Run: headless pygame with SDL's dummy video driver; simulated clock (each Clock.tick advances the game by its frame time, no real sleeping); random seed 0; keys injected as events and as key.get_pressed() state; mouse plan: one left click at the window centre at the start of phase 2, then a move to the lower-right quarter at the start of phase 3.
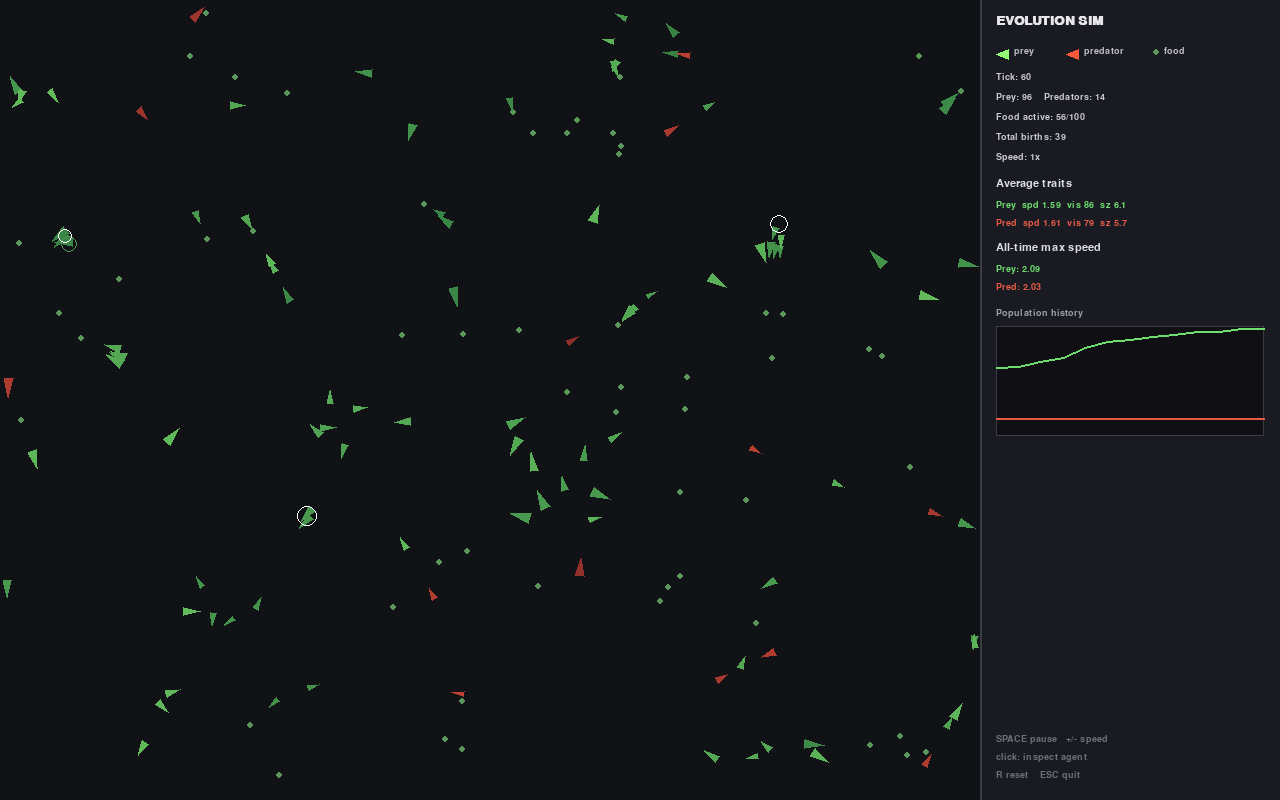
Frame 1 of 4 · flips 1–60 · no input
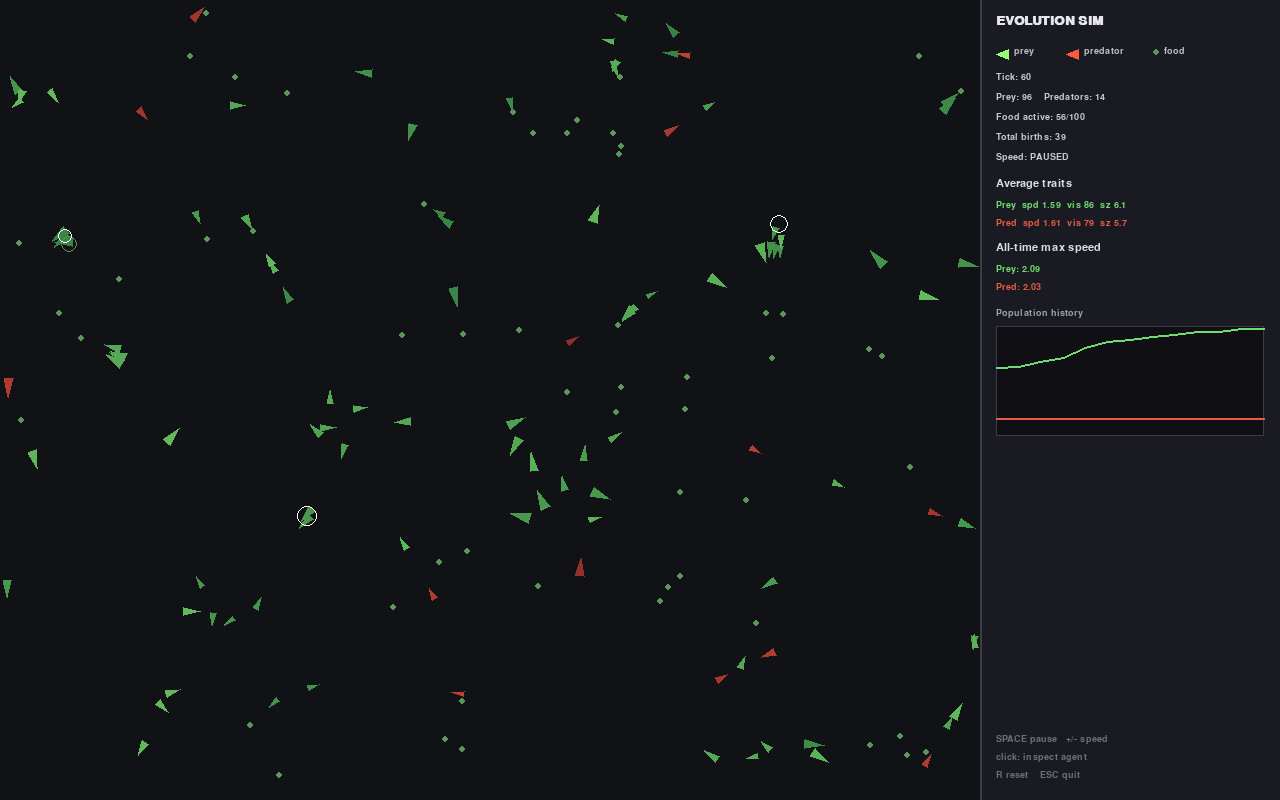
Frame 2 of 4 · flips 61–180 · clicked the window centre · tapped SPACE, RETURN · held RIGHT (→), D
Frame 3 of 4 · flips 181–300 · moved the mouse to the lower-right quarter · held DOWN (↓), S · screen unchanged from frame 2, image omitted
Frame 4 of 4 · flips 301–420 · held LEFT (←), A, UP (↑), W · screen unchanged from frame 3, image omitted

The pygame program that drew these frames:

"""
Predator/Prey Evolution Simulator
==================================
A little ecosystem where prey and predators evolve their physical traits
(speed, vision, size, energy efficiency) purely through survival pressure.

There's no hand-coded "intelligence" beyond simple instinctive steering
(flee / chase / seek food / wander) -- the interesting behavior emerges
because individuals with better genomes survive and reproduce more,
generation after generation.

Run it:
    python3 sim.py

Controls:
    SPACE        pause / resume
    + / -        speed up / slow down simulation
    Click        select an agent to inspect its genome
    R            reset the simulation
    ESC          quit
"""

import math
import random
from collections import deque

import pygame
from pygame.math import Vector2

# --------------------------------------------------------------------------
# Configuration -- tweak these to change how the ecosystem behaves
# --------------------------------------------------------------------------

SCREEN_W, SCREEN_H = 1280, 800
SIDEBAR_W = 300
SIM_W = SCREEN_W - SIDEBAR_W
SIM_H = SCREEN_H
FPS = 60
MAX_SIM_SPEED = 8

GRID_CELL = 50          # spatial hash cell size, for fast neighbor queries
STEER_LERP = 0.18        # how quickly agents turn toward their desired direction
WANDER_JITTER = 0.35      # how much a wandering agent's heading drifts per tick

# Population limits
INITIAL_PREY = 60
INITIAL_PRED = 14
MAX_PREY = 160
MAX_PRED = 50
FOOD_MAX = 100
FOOD_RADIUS = 3
FOOD_ENERGY = 38
FOOD_REGROW_TICKS = 140

# Energy economy
START_ENERGY = 45
MOVE_COST_FACTOR = 0.0035
BASE_COST_FACTOR = 0.006
REPRO_PREY = 75
REPRO_PRED = 95
REPRO_GIVE_FRACTION = 0.45
REPRO_COST = 4
CATCH_ENERGY_FRACTION = 0.75
CATCH_FLAT_BONUS = 14

MAX_AGE_PREY = 2600
MAX_AGE_PRED = 3200

# Genetics
MUTATION_RATE = 0.18
MUTATION_STRENGTH = 0.14
TRAIT_BOUNDS = {
    "speed": (0.6, 3.4),
    "vision": (35.0, 170.0),
    "size": (3.0, 11.0),
    "efficiency": (0.6, 1.7),
}

# Migration safety net -- prevents permanent dead-ends. Represents genetic
# diversity occasionally wandering in from neighboring populations.
MIGRATION_INTERVAL = 150
MIGRATION_MIN_PREY = 12
MIGRATION_MIN_PRED = 4

HISTORY_INTERVAL = 5
HISTORY_LEN = 400

# Colors
BG_COLOR = (10, 10, 14)
SIM_BG_COLOR = (16, 18, 22)
SIDEBAR_BG = (26, 27, 34)
FOOD_COLOR = (90, 150, 90)
PREY_GRAPH_COLOR = (110, 220, 110)
PRED_GRAPH_COLOR = (230, 90, 70)
WHITE = (255, 255, 255)


# --------------------------------------------------------------------------
# Genetics
# --------------------------------------------------------------------------

class Genome:
    __slots__ = ("speed", "vision", "size", "efficiency")

    def __init__(self, speed, vision, size, efficiency):
        self.speed = speed
        self.vision = vision
        self.size = size
        self.efficiency = efficiency

    @staticmethod
    def random():
        return Genome(
            speed=random.uniform(1.0, 2.1),
            vision=random.uniform(55, 115),
            size=random.uniform(4.5, 8.0),
            efficiency=random.uniform(0.9, 1.3),
        )

    def mutate(self):
        def m(val, key):
            lo, hi = TRAIT_BOUNDS[key]
            if random.random() < MUTATION_RATE:
                val += random.gauss(0, (hi - lo) * MUTATION_STRENGTH)
            return max(lo, min(hi, val))

        return Genome(
            speed=m(self.speed, "speed"),
            vision=m(self.vision, "vision"),
            size=m(self.size, "size"),
            efficiency=m(self.efficiency, "efficiency"),
        )


# --------------------------------------------------------------------------
# Entities
# --------------------------------------------------------------------------

class Agent:
    __slots__ = ("kind", "pos", "vel", "genome", "energy", "age", "wander_angle", "alive")

    def __init__(self, kind, pos, genome, energy):
        self.kind = kind  # "prey" or "predator"
        self.pos = Vector2(pos)
        self.vel = Vector2(0, 0)
        self.genome = genome
        self.energy = energy
        self.age = 0
        self.wander_angle = random.uniform(0, math.tau)
        self.alive = True


class Food:
    __slots__ = ("pos", "active", "regrow_timer")

    def __init__(self, pos):
        self.pos = Vector2(pos)
        self.active = True
        self.regrow_timer = 0


def random_pos(margin=12):
    return Vector2(random.uniform(margin, SIM_W - margin), random.uniform(margin, SIM_H - margin))


# --------------------------------------------------------------------------
# Spatial hashing -- avoids O(n^2) neighbor scans as populations grow
# --------------------------------------------------------------------------

class SpatialGrid:
    def __init__(self, cell_size=GRID_CELL):
        self.cell_size = cell_size
        self.cells = {}

    def _key(self, x, y):
        return (int(x // self.cell_size), int(y // self.cell_size))

    def insert(self, obj, x, y):
        self.cells.setdefault(self._key(x, y), []).append(obj)

    def nearby(self, x, y, radius):
        result = []
        r = int(radius // self.cell_size) + 1
        cx, cy = self._key(x, y)
        for dx in range(-r, r + 1):
            for dy in range(-r, r + 1):
                bucket = self.cells.get((cx + dx, cy + dy))
                if bucket:
                    result.extend(bucket)
        return result


def nearest(candidates, x, y, predicate):
    best = None
    best_d2 = None
    for c in candidates:
        if not predicate(c):
            continue
        dx = c.pos.x - x
        dy = c.pos.y - y
        d2 = dx * dx + dy * dy
        if best_d2 is None or d2 < best_d2:
            best_d2 = d2
            best = c
    return best, (math.sqrt(best_d2) if best_d2 is not None else None)


# --------------------------------------------------------------------------
# World -- holds all state and runs one simulation tick at a time
# --------------------------------------------------------------------------

class World:
    def __init__(self):
        self.tick = 0
        self.total_births = 0
        self.records = {"prey_speed": 0.0, "pred_speed": 0.0, "prey_vision": 0.0, "pred_vision": 0.0}
        self.history_prey = deque(maxlen=HISTORY_LEN)
        self.history_pred = deque(maxlen=HISTORY_LEN)
        self.history_prey.append(INITIAL_PREY)
        self.history_pred.append(INITIAL_PRED)
        self.effects = []

        self.prey = [Agent("prey", random_pos(), Genome.random(), START_ENERGY) for _ in range(INITIAL_PREY)]
        self.predators = [Agent("predator", random_pos(), Genome.random(), START_ENERGY) for _ in range(INITIAL_PRED)]
        self.food = [Food(random_pos()) for _ in range(FOOD_MAX)]

    # ---- per-tick steps -----------------------------------------------

    def step(self):
        self.tick += 1
        self._update_food()

        grid_pred = SpatialGrid()
        for p in self.predators:
            grid_pred.insert(p, p.pos.x, p.pos.y)
        grid_prey = SpatialGrid()
        for p in self.prey:
            grid_prey.insert(p, p.pos.x, p.pos.y)
        grid_food = SpatialGrid()
        for f in self.food:
            if f.active:
                grid_food.insert(f, f.pos.x, f.pos.y)

        new_agents = []

        for prey in self.prey:
            self._steer_prey(prey, grid_pred, grid_food)
            self._apply_physics(prey)
            self._consume_food(prey, grid_food)
            self._maybe_reproduce(prey, self.prey, MAX_PREY, REPRO_PREY, new_agents)
            self._age_and_starve(prey, MAX_AGE_PREY)

        for pred in self.predators:
            self._steer_predator(pred, grid_prey)
            self._apply_physics(pred)
            self._maybe_catch(pred, grid_prey)
            self._maybe_reproduce(pred, self.predators, MAX_PRED, REPRO_PRED, new_agents)
            self._age_and_starve(pred, MAX_AGE_PRED)

        for a in new_agents:
            (self.prey if a.kind == "prey" else self.predators).append(a)

        self.prey = [a for a in self.prey if a.alive]
        self.predators = [a for a in self.predators if a.alive]

        self._migration_check()
        self._update_records()
        self._update_effects()

        if self.tick % HISTORY_INTERVAL == 0:
            self.history_prey.append(len(self.prey))
            self.history_pred.append(len(self.predators))

    # ---- behavior --------------------------------------------------

    def _steer_prey(self, prey, grid_pred, grid_food):
        vision = prey.genome.vision
        threats = grid_pred.nearby(prey.pos.x, prey.pos.y, vision)
        threat, td = nearest(threats, prey.pos.x, prey.pos.y, lambda a: a.alive)

        if threat is not None and td <= vision:
            flee = prey.pos - threat.pos
            desired = flee.normalize() if flee.length_squared() > 1e-6 else Vector2(1, 0)
        else:
            foods = grid_food.nearby(prey.pos.x, prey.pos.y, vision)
            f, fd = nearest(foods, prey.pos.x, prey.pos.y, lambda food: food.active)
            if f is not None and fd <= vision:
                diff = f.pos - prey.pos
                desired = diff.normalize() if diff.length_squared() > 1e-6 else Vector2(0, 0)
            else:
                prey.wander_angle += random.uniform(-WANDER_JITTER, WANDER_JITTER)
                desired = Vector2(math.cos(prey.wander_angle), math.sin(prey.wander_angle))

        prey.vel = prey.vel.lerp(desired * prey.genome.speed, STEER_LERP)

    def _steer_predator(self, pred, grid_prey):
        vision = pred.genome.vision
        targets = grid_prey.nearby(pred.pos.x, pred.pos.y, vision)
        target, td = nearest(targets, pred.pos.x, pred.pos.y, lambda a: a.alive)

        if target is not None and td <= vision:
            chase = target.pos - pred.pos
            desired = chase.normalize() if chase.length_squared() > 1e-6 else Vector2(0, 0)
        else:
            pred.wander_angle += random.uniform(-WANDER_JITTER, WANDER_JITTER)
            desired = Vector2(math.cos(pred.wander_angle), math.sin(pred.wander_angle))

        pred.vel = pred.vel.lerp(desired * pred.genome.speed, STEER_LERP)

    def _apply_physics(self, agent):
        agent.pos += agent.vel
        r = agent.genome.size
        if agent.pos.x < r:
            agent.pos.x = r
            agent.vel.x = abs(agent.vel.x)
        elif agent.pos.x > SIM_W - r:
            agent.pos.x = SIM_W - r
            agent.vel.x = -abs(agent.vel.x)
        if agent.pos.y < r:
            agent.pos.y = r
            agent.vel.y = abs(agent.vel.y)
        elif agent.pos.y > SIM_H - r:
            agent.pos.y = SIM_H - r
            agent.vel.y = -abs(agent.vel.y)

        speed_used = agent.vel.length()
        move_cost = (speed_used ** 2) * MOVE_COST_FACTOR / agent.genome.efficiency
        base_cost = BASE_COST_FACTOR * agent.genome.size
        agent.energy -= (move_cost + base_cost)
        agent.age += 1

    def _consume_food(self, prey, grid_food):
        radius = prey.genome.size + FOOD_RADIUS
        for f in grid_food.nearby(prey.pos.x, prey.pos.y, radius + 4):
            if not f.active:
                continue
            if prey.pos.distance_to(f.pos) <= radius:
                f.active = False
                f.regrow_timer = FOOD_REGROW_TICKS
                prey.energy += FOOD_ENERGY
                self._spawn_effect(f.pos, FOOD_COLOR, max_radius=10)
                break

    def _maybe_catch(self, pred, grid_prey):
        radius = pred.genome.size + 2  # prey's own size factors in via per-candidate check below
        for target in grid_prey.nearby(pred.pos.x, pred.pos.y, radius + 12):
            if not target.alive:
                continue
            catch_r = pred.genome.size + target.genome.size
            if pred.pos.distance_to(target.pos) <= catch_r:
                target.alive = False
                gain = target.energy * CATCH_ENERGY_FRACTION + CATCH_FLAT_BONUS
                pred.energy += gain
                self._spawn_effect(target.pos, (255, 110, 80), max_radius=20, growth=1.6)
                break

    def _maybe_reproduce(self, agent, population, max_pop, threshold, new_agents):
        if agent.energy < threshold:
            return
        same_kind_pending = sum(1 for a in new_agents if a.kind == agent.kind)
        if len(population) + same_kind_pending >= max_pop:
            return
        give = agent.energy * REPRO_GIVE_FRACTION
        agent.energy -= (give + REPRO_COST)
        offset = Vector2(random.uniform(-8, 8), random.uniform(-8, 8))
        child = Agent(agent.kind, agent.pos + offset, agent.genome.mutate(), give)
        new_agents.append(child)
        self._spawn_effect(agent.pos, WHITE, max_radius=16, growth=1.1)
        self.total_births += 1

    def _age_and_starve(self, agent, max_age):
        if agent.energy <= 0 or agent.age > max_age:
            agent.alive = False

    def _update_food(self):
        for f in self.food:
            if not f.active:
                f.regrow_timer -= 1
                if f.regrow_timer <= 0:
                    f.pos = random_pos()
                    f.active = True

    def _migration_check(self):
        if self.tick % MIGRATION_INTERVAL != 0:
            return
        if len(self.prey) < MIGRATION_MIN_PREY and len(self.prey) < MAX_PREY:
            for _ in range(3):
                self.prey.append(Agent("prey", random_pos(), Genome.random(), START_ENERGY))
        if len(self.predators) < MIGRATION_MIN_PRED and len(self.predators) < MAX_PRED:
            for _ in range(2):
                self.predators.append(Agent("predator", random_pos(), Genome.random(), START_ENERGY))

    def _update_records(self):
        for a in self.prey:
            if a.genome.speed > self.records["prey_speed"]:
                self.records["prey_speed"] = a.genome.speed
            if a.genome.vision > self.records["prey_vision"]:
                self.records["prey_vision"] = a.genome.vision
        for a in self.predators:
            if a.genome.speed > self.records["pred_speed"]:
                self.records["pred_speed"] = a.genome.speed
            if a.genome.vision > self.records["pred_vision"]:
                self.records["pred_vision"] = a.genome.vision

    # ---- visual effects (birth flashes, catch bursts) ------------------

    def _spawn_effect(self, pos, color, max_radius=14, growth=1.2):
        self.effects.append({"pos": Vector2(pos), "r": 1.0, "max_r": max_radius, "color": color, "growth": growth})

    def _update_effects(self):
        for e in self.effects:
            e["r"] += e["growth"]
        self.effects = [e for e in self.effects if e["r"] < e["max_r"]]

    # ---- queries for the UI --------------------------------------------

    def find_agent_near(self, x, y, radius):
        best, best_d = None, radius
        for a in self.prey:
            d = a.pos.distance_to((x, y))
            if d <= best_d:
                best_d, best = d, a
        for a in self.predators:
            d = a.pos.distance_to((x, y))
            if d <= best_d:
                best_d, best = d, a
        return best

    # ---- drawing --------------------------------------------------------

    def draw(self, surface):
        pygame.draw.rect(surface, SIM_BG_COLOR, (0, 0, SIM_W, SIM_H))
        for f in self.food:
            if f.active:
                pygame.draw.circle(surface, FOOD_COLOR, (int(f.pos.x), int(f.pos.y)), FOOD_RADIUS)
        for p in self.prey:
            _draw_agent(surface, p, _prey_color(p.genome))
        for p in self.predators:
            _draw_agent(surface, p, _pred_color(p.genome))
        for e in self.effects:
            pygame.draw.circle(surface, e["color"], (int(e["pos"].x), int(e["pos"].y)), int(e["r"]), 1)


# --------------------------------------------------------------------------
# Drawing helpers (free functions so World stays display-agnostic for tests)
# --------------------------------------------------------------------------

def _lerp_color(c1, c2, t):
    t = max(0.0, min(1.0, t))
    return tuple(int(c1[i] + (c2[i] - c1[i]) * t) for i in range(3))


def _prey_color(genome):
    lo, hi = TRAIT_BOUNDS["speed"]
    t = (genome.speed - lo) / (hi - lo)
    return _lerp_color((40, 110, 60), (150, 255, 120), t)


def _pred_color(genome):
    lo, hi = TRAIT_BOUNDS["speed"]
    t = (genome.speed - lo) / (hi - lo)
    return _lerp_color((120, 40, 40), (255, 90, 60), t)


def _draw_agent(surface, agent, color):
    if agent.vel.length_squared() > 1e-4:
        angle = math.atan2(agent.vel.y, agent.vel.x)
    else:
        angle = agent.wander_angle
    size = agent.genome.size
    tip = agent.pos + Vector2(math.cos(angle), math.sin(angle)) * size * 1.7
    left = agent.pos + Vector2(math.cos(angle + 2.5), math.sin(angle + 2.5)) * size
    right = agent.pos + Vector2(math.cos(angle - 2.5), math.sin(angle - 2.5)) * size
    pygame.draw.polygon(surface, color, [tip, left, right])


def draw_graph(surface, rect, hist_prey, hist_pred):
    pygame.draw.rect(surface, (15, 15, 20), rect)
    pygame.draw.rect(surface, (60, 60, 70), rect, 1)
    if len(hist_prey) < 2 and len(hist_pred) < 2:
        return
    max_val = max(max(hist_prey, default=1), max(hist_pred, default=1), 5)

    def to_points(hist):
        n = len(hist)
        pts = []
        for i, v in enumerate(hist):
            x = rect.left + (i / max(1, n - 1)) * rect.width
            y = rect.bottom - (v / max_val) * (rect.height - 4) - 2
            pts.append((x, y))
        return pts

    if len(hist_prey) >= 2:
        pygame.draw.lines(surface, PREY_GRAPH_COLOR, False, to_points(hist_prey), 2)
    if len(hist_pred) >= 2:
        pygame.draw.lines(surface, PRED_GRAPH_COLOR, False, to_points(hist_pred), 2)


def draw_sidebar(screen, world, font, font_small, font_title, sim_speed, paused, selected):
    rect = pygame.Rect(SIM_W, 0, SIDEBAR_W, SCREEN_H)
    pygame.draw.rect(screen, SIDEBAR_BG, rect)
    pygame.draw.line(screen, (60, 60, 70), (SIM_W, 0), (SIM_W, SCREEN_H), 2)

    x = SIM_W + 16
    y = 14
    screen.blit(font_title.render("EVOLUTION SIM", True, (230, 230, 235)), (x, y))
    y += 30

    # legend
    pygame.draw.polygon(screen, (150, 255, 120), [(x, y + 10), (x + 12, y + 5), (x + 12, y + 15)])
    screen.blit(font_small.render("prey", True, (190, 190, 195)), (x + 18, y + 2))
    pygame.draw.polygon(screen, (255, 90, 60), [(x + 70, y + 10), (x + 82, y + 5), (x + 82, y + 15)])
    screen.blit(font_small.render("predator", True, (190, 190, 195)), (x + 88, y + 2))
    pygame.draw.circle(screen, FOOD_COLOR, (x + 160, y + 8), FOOD_RADIUS)
    screen.blit(font_small.render("food", True, (190, 190, 195)), (x + 168, y + 2))
    y += 28

    lines = [
        f"Tick: {world.tick}",
        f"Prey: {len(world.prey)}    Predators: {len(world.predators)}",
        f"Food active: {sum(1 for f in world.food if f.active)}/{len(world.food)}",
        f"Total births: {world.total_births}",
        f"Speed: {'PAUSED' if paused else f'{sim_speed}x'}",
    ]
    for line in lines:
        screen.blit(font_small.render(line, True, (200, 200, 205)), (x, y))
        y += 20

    y += 6
    screen.blit(font.render("Average traits", True, (220, 220, 225)), (x, y))
    y += 22
    if world.prey:
        n = len(world.prey)
        avg_speed = sum(p.genome.speed for p in world.prey) / n
        avg_vision = sum(p.genome.vision for p in world.prey) / n
        avg_size = sum(p.genome.size for p in world.prey) / n
        screen.blit(font_small.render(
            f"Prey  spd {avg_speed:.2f}  vis {avg_vision:.0f}  sz {avg_size:.1f}",
            True, PREY_GRAPH_COLOR), (x, y))
        y += 18
    if world.predators:
        n = len(world.predators)
        avg_speed = sum(p.genome.speed for p in world.predators) / n
        avg_vision = sum(p.genome.vision for p in world.predators) / n
        avg_size = sum(p.genome.size for p in world.predators) / n
        screen.blit(font_small.render(
            f"Pred  spd {avg_speed:.2f}  vis {avg_vision:.0f}  sz {avg_size:.1f}",
            True, PRED_GRAPH_COLOR), (x, y))
        y += 18

    y += 6
    screen.blit(font.render("All-time max speed", True, (220, 220, 225)), (x, y))
    y += 22
    screen.blit(font_small.render(f"Prey: {world.records['prey_speed']:.2f}", True, PREY_GRAPH_COLOR), (x, y))
    y += 18
    screen.blit(font_small.render(f"Pred: {world.records['pred_speed']:.2f}", True, PRED_GRAPH_COLOR), (x, y))
    y += 26

    screen.blit(font_small.render("Population history", True, (160, 160, 168)), (x, y))
    y += 18
    graph_rect = pygame.Rect(x, y, SIDEBAR_W - 32, 110)
    draw_graph(screen, graph_rect, world.history_prey, world.history_pred)
    y += 122

    if selected is not None and selected.alive:
        y += 6
        pygame.draw.line(screen, (60, 60, 70), (x, y), (x + SIDEBAR_W - 32, y), 1)
        y += 10
        screen.blit(font.render(f"Selected: {selected.kind}", True, (255, 255, 255)), (x, y))
        y += 20
        g = selected.genome
        info = [
            f"speed       {g.speed:.2f}",
            f"vision      {g.vision:.0f}",
            f"size        {g.size:.1f}",
            f"efficiency  {g.efficiency:.2f}",
            f"energy      {selected.energy:.0f}",
            f"age         {selected.age}",
        ]
        for line in info:
            screen.blit(font_small.render(line, True, (210, 210, 215)), (x, y))
            y += 18

    help_lines = [
        "SPACE pause   +/- speed",
        "click: inspect agent",
        "R reset    ESC quit",
    ]
    hy = SCREEN_H - 18 * len(help_lines) - 12
    for line in help_lines:
        screen.blit(font_small.render(line, True, (110, 110, 120)), (x, hy))
        hy += 18


# --------------------------------------------------------------------------
# Main loop
# --------------------------------------------------------------------------

def main():
    pygame.init()
    screen = pygame.display.set_mode((SCREEN_W, SCREEN_H))
    pygame.display.set_caption("Predator / Prey Evolution Sim")
    clock = pygame.time.Clock()

    font = pygame.font.SysFont("consolas", 16)
    if font is None:
        font = pygame.font.Font(None, 18)
    font_small = pygame.font.SysFont("consolas", 14) or pygame.font.Font(None, 15)
    font_title = pygame.font.SysFont("consolas", 20, bold=True) or pygame.font.Font(None, 22)

    world = World()
    sim_speed = 1
    paused = False
    selected = None
    running = True

    while running:
        for event in pygame.event.get():
            if event.type == pygame.QUIT:
                running = False
            elif event.type == pygame.KEYDOWN:
                if event.key == pygame.K_SPACE:
                    paused = not paused
                elif event.key in (pygame.K_EQUALS, pygame.K_PLUS, pygame.K_KP_PLUS):
                    sim_speed = min(MAX_SIM_SPEED, sim_speed + 1)
                elif event.key in (pygame.K_MINUS, pygame.K_KP_MINUS):
                    sim_speed = max(1, sim_speed - 1)
                elif event.key == pygame.K_r:
                    world = World()
                    selected = None
                elif event.key == pygame.K_ESCAPE:
                    running = False
            elif event.type == pygame.MOUSEBUTTONDOWN and event.button == 1:
                mx, my = event.pos
                if mx < SIM_W:
                    found = world.find_agent_near(mx, my, 16)
                    selected = found

        if not paused:
            for _ in range(sim_speed):
                world.step()

        if selected is not None and not selected.alive:
            selected = None

        screen.fill(BG_COLOR)
        world.draw(screen)

        if selected is not None and selected.alive:
            pygame.draw.circle(screen, (255, 255, 255),
                                (int(selected.pos.x), int(selected.pos.y)),
                                int(selected.genome.size) + 4, 1)
            pygame.draw.circle(screen, (90, 90, 100),
                                (int(selected.pos.x), int(selected.pos.y)),
                                int(selected.genome.vision), 1)

        draw_sidebar(screen, world, font, font_small, font_title, sim_speed, paused, selected)
        pygame.display.flip()
        clock.tick(FPS)

    pygame.quit()


if __name__ == "__main__":
    main()
